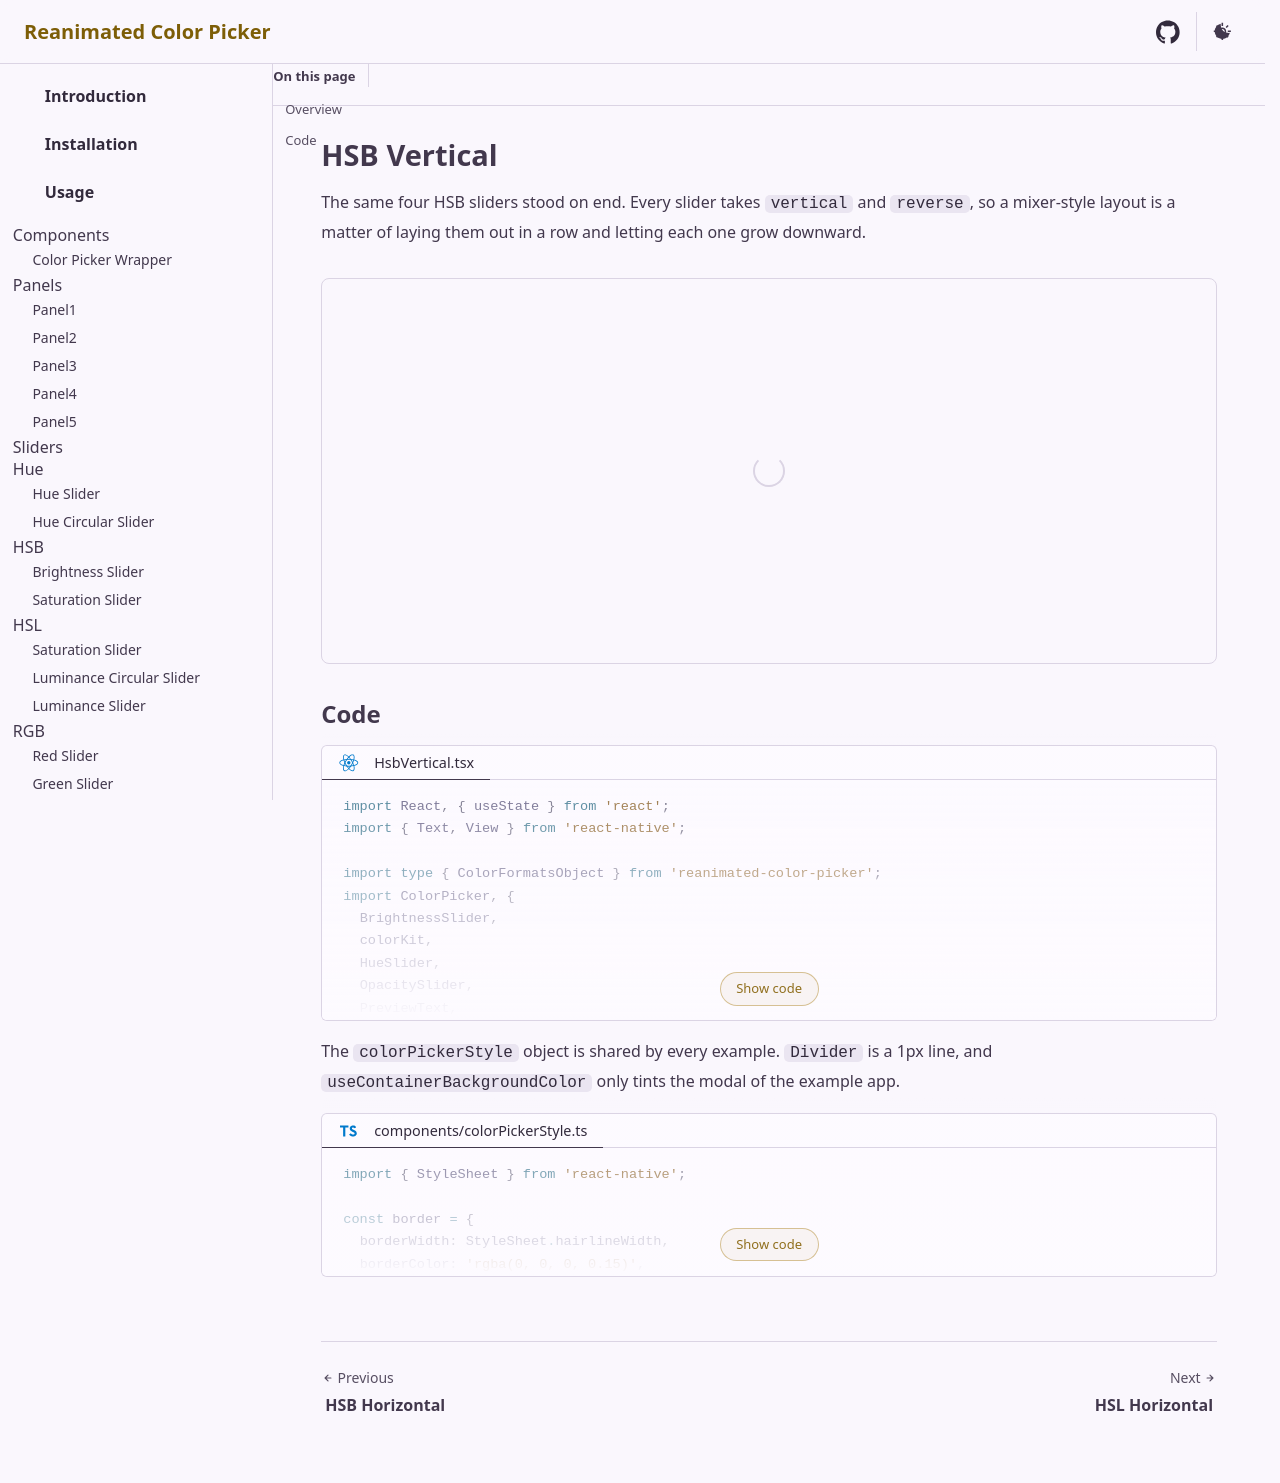

repository: alabsi91/reanimated-color-picker · page: examples/hsb-vertical/index.html · generator: docusaurus

# HSB Vertical

The same four HSB sliders stood on end. Every slider takes `vertical` and `reverse`, so a mixer-style layout is a matter of laying
them out in a row and letting each one grow downward.

<div class="example-container">
  <react-native src="@examples/HsbVertical.tsx" bundle></react-native>
</div>

## Code

<div>
  <code-block lang="tsx" title="HsbVertical.tsx" collapsible="10">
    <inline-text src="@examples/HsbVertical.tsx"></inline-text>
  </code-block>
</div>

<markdown src="@parts/markdown/color-picker-style.md"></markdown>
